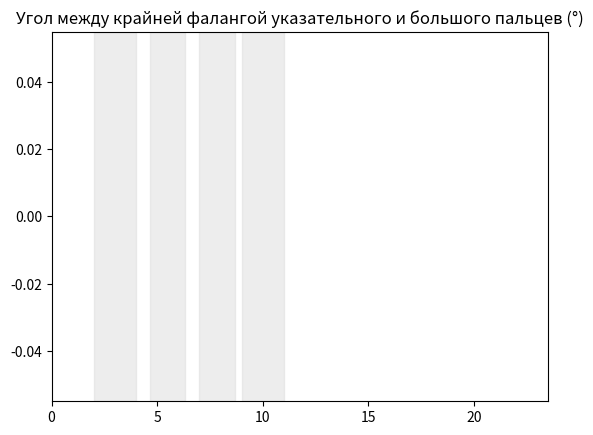
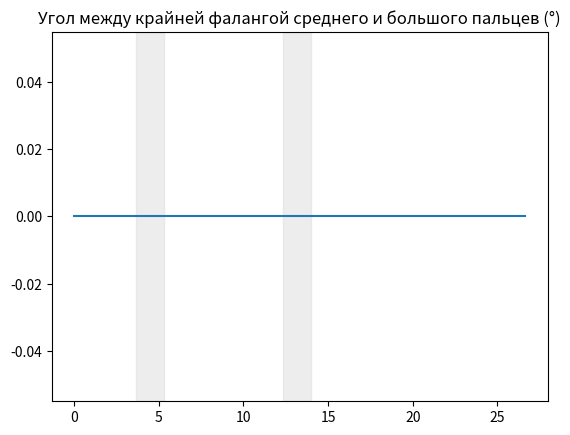
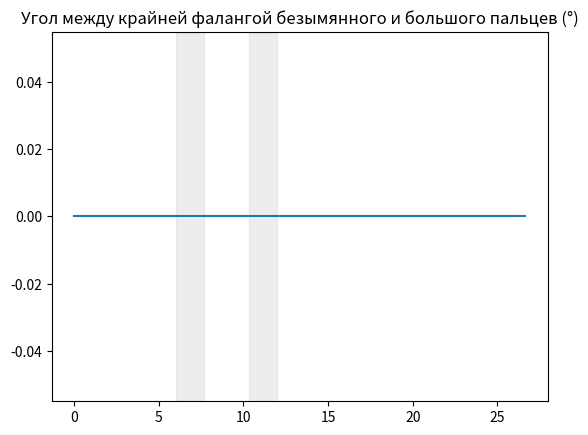
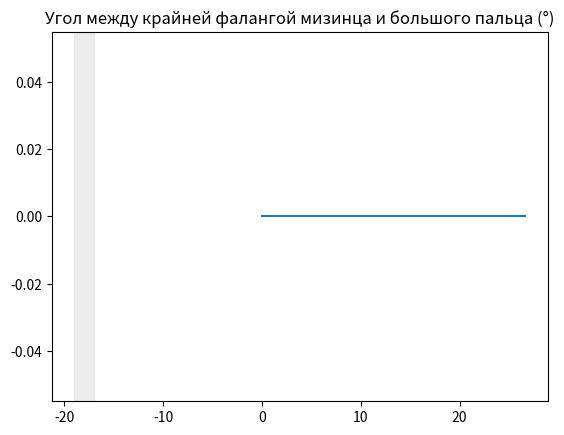

Write Python code to recreate these figures, in order.
import numpy as np
import matplotlib.pyplot as plt # Импортируем matplotlib
from matplotlib import ticker # !!! ДОБАВЛЯЕМ ИМПОРТ TICKER !!!
# from mpl_toolkits.mplot3d import Axes3D # Этот импорт больше не нужен
import math
from scipy.signal import butter, lfilter
import os # Добавим для проверки файлов



import math


import numpy as np

def calculate_angle_vectorized(p1, p2, p3, p4, reference_axis=np.array([0.0, 0.0, 1.0])):
    """
    Вычисляет знаковый угол (в диапазоне [-180, 180]) между векторами
    v1 = p1 - p2 и v2 = p3 - p4 относительно опорной оси reference_axis.
    (Версия с исправленным broadcasting'ом)
    # ... (остальное описание функции без изменений) ...
    """
    v1 = np.asarray(p1) - np.asarray(p2)
    v2 = np.asarray(p3) - np.asarray(p4)

    # --- Вычисление модуля угла (0 до 180) ---
    norm_v1 = np.linalg.norm(v1, axis=1, keepdims=True) # Shape (N, 1)
    norm_v2 = np.linalg.norm(v2, axis=1, keepdims=True) # Shape (N, 1)

    # Избегаем деления на ноль для нулевых векторов
    valid_norms = (norm_v1 != 0) & (norm_v2 != 0) # Shape (N, 1)
    # Инициализируем результат как nan там, где нормы нулевые
    signed_angle_deg = np.full(v1.shape[0], np.nan)

    # Индексируем с помощью .flatten(), чтобы получить 1D булев массив для выбора строк
    # Это проще для индексации и v1, и v2, и reference_axis (если она N, 3)
    valid_indices_flat = valid_norms.flatten() # Shape (N,)

    # Работаем только с валидными векторами
    v1_valid = v1[valid_indices_flat] # Shape (num_valid, 3)
    v2_valid = v2[valid_indices_flat] # Shape (num_valid, 3)
    # Отфильтрованные нормы будут (num_valid,) после такого индексирования
    norm_v1_valid = norm_v1[valid_indices_flat, 0] # Shape (num_valid,)
    norm_v2_valid = norm_v2[valid_indices_flat, 0] # Shape (num_valid,)

    if v1_valid.shape[0] == 0: # Если нет валидных пар
        return signed_angle_deg

    # ----- ИСПРАВЛЕНИЕ ЗДЕСЬ -----
    # Добавляем ось для правильного broadcasting'а: (num_valid,) -> (num_valid, 1)
    v1_normed = v1_valid / norm_v1_valid[:, np.newaxis] # (num_valid, 3) / (num_valid, 1)
    v2_normed = v2_valid / norm_v2_valid[:, np.newaxis] # (num_valid, 3) / (num_valid, 1)
    # ------------------------------

    # Скалярное произведение (косинус угла)
    dot_product = np.clip(np.sum(v1_normed * v2_normed, axis=1), -1.0, 1.0) # Shape (num_valid,)
    angle_rad_unsigned = np.arccos(dot_product) # Угол от 0 до pi, shape (num_valid,)

    # --- Определение знака угла ---
    cross_prod = np.cross(v1_normed, v2_normed, axisa=1, axisb=1) # Shape (num_valid, 3)

    # Нормализуем опорную ось (или оси), если нужно
    reference_axis = np.asarray(reference_axis)
    if reference_axis.ndim == 1:
        reference_axis = reference_axis.reshape(1, 3) # Делаем (1, 3) для broadcasting
    norm_ref_axis = np.linalg.norm(reference_axis, axis=1, keepdims=True) # Shape (M, 1) где M=1 или M=N
    # Избегаем деления на ноль для reference_axis
    valid_ref_axis = (norm_ref_axis != 0) # Shape (M, 1)
    ref_axis_normed = np.divide(reference_axis, norm_ref_axis,
                                out=np.zeros_like(reference_axis),
                                where=valid_ref_axis) # Shape (M, 3)

    # Выбираем соответствующие опорные оси для валидных пар
    if ref_axis_normed.shape[0] == v1.shape[0]: # Если для каждой пары своя ось (N, 3)
         ref_axis_normed_valid = ref_axis_normed[valid_indices_flat] # Shape (num_valid, 3)
         zero_ref_axis_mask_valid = ~valid_ref_axis.flatten()[valid_indices_flat] # Shape (num_valid,)
    elif ref_axis_normed.shape[0] == 1: # Если одна ось для всех (1, 3)
         ref_axis_normed_valid = ref_axis_normed # Shape (1, 3), broadcasting сработает с (num_valid, 3)
         zero_ref_axis_mask_valid = np.full(v1_valid.shape[0], fill_value=not valid_ref_axis.item()) # Shape (num_valid,)
    else:
         raise ValueError("reference_axis должен быть формы (3,), (1, 3) или (N, 3)")

    # Знак определяется знаком скалярного произведения
    sign_dot = np.sum(cross_prod * ref_axis_normed_valid, axis=1) # Shape (num_valid,)

    # Присваиваем знак. Используем np.sign, но обрабатываем 0 отдельно, если нужно
    # (хотя для 0 и 180 знак не так важен, можно оставить sign=1)
    signs = np.where(sign_dot >= 0, 1.0, -1.0) # Shape (num_valid,)

    # Применяем знак к углу
    signed_angle_rad = angle_rad_unsigned * signs # Shape (num_valid,)

    # Преобразуем в градусы
    signed_angle_deg_valid = np.degrees(signed_angle_rad) # Shape (num_valid,)

    # Устанавливаем nan там, где опорная ось была нулевой
    signed_angle_deg_valid[zero_ref_axis_mask_valid] = np.nan

    # Помещаем вычисленные значения обратно в исходный массив
    # Используем ту же плоскую маску для присвоения
    signed_angle_deg[valid_indices_flat] = signed_angle_deg_valid

    return signed_angle_deg

# --- Пример использования (остается тем же) ---
# ... (код примера без изменений) ...

def distance(p1, p2):
  """Вычисляет евклидово расстояние между двумя точками (кортежами/списками)."""
  return math.sqrt((p2[0] - p1[0])**2 + (p2[1] - p1[1])**2)

def polygon_perimeter(vertices):
  """Вычисляет периметр многоугольника, заданного списком вершин."""
  perimeter = 0.0
  num_vertices = len(vertices)
  if num_vertices < 3:
    return 0.0 # Не многоугольник

  for i in range(num_vertices):
    p1 = vertices[i]
    # Берем следующую вершину, замыкая круг для последней точки
    p2 = vertices[(i + 1) % num_vertices]
    perimeter += distance(p1, p2)
  return perimeter

def polygon_area(vertices):
  """Вычисляет площадь многоугольника по формуле Гаусса (метод шнуровки)."""
  area = 0.0
  num_vertices = len(vertices)
  if num_vertices < 3:
    return 0.0 # Не многоугольник

  for i in range(num_vertices):
    j = (i + 1) % num_vertices # Индекс следующей вершины (с замыканием)
    x1, y1 = vertices[i]
    x2, y2 = vertices[j]
    area += (x1 * y2)
    area -= (y1 * x2)
  area = 0.5 * abs(area) # Площадь всегда положительна
  return area

def isoperimetric_ratio(vertices):
  """Вычисляет изопериметрическое соотношение для многоугольника."""
  if len(vertices) < 3:
      print("Ошибка: Для расчета нужно минимум 3 точки.")
      return None, None, None

  area = polygon_area(vertices)
  perimeter = polygon_perimeter(vertices)

  if perimeter == 0:
    print("Ошибка: Периметр равен нулю. Невозможно рассчитать соотношение.")
    # Это может случиться, если все точки совпадают или лежат на одной прямой (площадь тоже будет 0)
    return area, perimeter, None # Или вернуть 0, или None

  # Формула изопериметрического соотношения
  ratio = (4 * math.pi * area) / (perimeter**2)
  return area, perimeter, ratio



# --- Функции чтения и фильтрации (без изменений) ---
def read_hand_skeleton_data(file_path, thickness_array=None):
    """
    Reads 3D hand keypoints from a file and applies thickness adjustments
    to the z-coordinate *during* the reading process.
    """
    keypoints_list = []
    connections = [
        (0, 1), (1, 2), (2, 3), (3, 4),  # Thumb
        (0, 5), (5, 6), (6, 7), (7, 8),  # Index finger
        (5, 9), (9, 10), (10, 11), (11, 12), # Middle finger
        (9, 13), (13, 14), (14, 15), (15, 16), # Ring finger
        (13, 17), (17, 18), (18, 19), (19, 20), # Pinky finger
        (0, 17)
    ]
    num_landmarks = 22 # Ожидаемое количество точек

    # Переделка логики толщины: применяем к точкам, а не связям
    if thickness_array is not None:
        if len(thickness_array) != num_landmarks:
            raise ValueError(f"Thickness array length ({len(thickness_array)}) must be {num_landmarks}")
        thickness_adjustment_enabled = True
    else:
        thickness_adjustment_enabled = False
        # print("Warning: No thickness array provided. Skipping thickness adjustment.")

    try:
        with open(file_path, "r") as f:
            lines = f.readlines()
            current_hand = []
            landmark_index = 0
            for line in lines:
                if line.startswith("Hand"):
                    if current_hand:
                        # Дополняем нулями, если точек меньше 21
                        while len(current_hand) < num_landmarks:
                             current_hand.append([0.0, 0.0, 0.0])
                        keypoints_list.append(np.array(current_hand[:num_landmarks])) # Берем только 21 точку
                    current_hand = []
                    landmark_index = 0
                elif line.startswith("  Landmark"):
                    if landmark_index >= num_landmarks: continue # Пропускаем лишние точки

                    try:
                        parts = line.split(":")
                        coords_str = parts[1].strip()
                        coords = {}
                        for item in coords_str.split(", "):
                            k, v = item.split("=")
                            coords[k] = float(v)
                        # Используем get для безопасности + инвертируем Z и масштабируем
                        x = coords.get('x', 0.0)
                        y = coords.get('y', 0.0)
                        z = -coords.get('z', 0.0) 

                        # Применяем толщину к текущей точке
                        if thickness_adjustment_enabled:
                            z -= thickness_array[landmark_index]

                        current_hand.append([x, y, z])
                        landmark_index += 1
                    except Exception as e:
                         print(f"Error parsing line: '{line.strip()}' in file {file_path}. Error: {e}. Appending [0,0,0].")
                         current_hand.append([0.0, 0.0, 0.0]) # Добавляем ноль при ошибке
                         landmark_index += 1


            if current_hand:
                 # Дополняем нулями последнюю руку, если нужно
                 while len(current_hand) < num_landmarks:
                      current_hand.append([0.0, 0.0, 0.0])
                 keypoints_list.append(np.array(current_hand[:num_landmarks]))

    except FileNotFoundError:
        print(f"Error: File not found at {file_path}. Returning default zero hands.")
        # Возвращаем структуру с нулями, если файл не найден
        return [np.zeros((num_landmarks, 3)), np.zeros((num_landmarks, 3))]
    except Exception as e:
        print(f"An unexpected error occurred reading {file_path}: {e}. Returning default zero hands.")
        return [np.zeros((num_landmarks, 3)), np.zeros((num_landmarks, 3))]


    # Гарантируем возврат списка из 2 рук (numpy array 21x3)
    final_list = []
    for hand in keypoints_list[:2]: # Берем не больше 2 рук
        if hand.shape == (num_landmarks, 3):
            final_list.append(hand)
    while len(final_list) < 2: # Дополняем нулями до 2 рук, если нужно
        final_list.append(np.zeros((num_landmarks, 3)))

    return final_list

def butter_lowpass(cutoff, fs, order=5):
    nyq = 0.5 * fs
    normal_cutoff = cutoff / nyq
    # Проверка граничных случаев для стабильности
    if normal_cutoff >= 1.0: normal_cutoff = 0.999
    if normal_cutoff <= 0.0: normal_cutoff = 0.001
    b, a = butter(order, normal_cutoff, btype='low', analog=False)
    return b, a

def butter_lowpass_filter(data, cutoff, fs, order=5):
     # Проверка на достаточную длину данных
    if len(data) <= order * 3:
        # print(f"Warning: Data length ({len(data)}) too short for filter order ({order}). Returning original data.")
        return data
    b, a = butter_lowpass(cutoff, fs, order=order)
    y = lfilter(b, a, data, axis=0)
    return y

# --- Основной блок ---
if __name__ == "__main__":
    # --- Параметры ---
    num_frames = 800
    start_frame_analysis = 70 # С какого кадра начинать анализ для Delta
    start_frame_angle_analysis = 60 # С какого кадра начинать анализ для углов
    fs = 30.0  # Частота дискретизации (кадров в секунду)
    dt = 1.0 / fs # Шаг по времени (секунд на кадр)
    cutoff = 4.55 # Частота среза фильтра
    filter_order = 3 # Порядок фильтра

    # --- Массив толщин (без изменений) ---
    thickness_array = np.array([
        10, 5, 5, 5, 5,  # Wrist + Thumb
         8, 6, 6, 6,     # Index
         8, 6, 6, 6,     # Middle
         8, 6, 6, 6,     # Ring
         8, 6, 6, 6, 5      # Pinky
    ])
    # thickness_array = None

    # --- Загрузка данных (без изменений) ---
    print("Загрузка данных...")
    keypoints_data = []
    keypoints_data_aligned = []
    missing_files = 0
    for k in range(num_frames):
        file_path = f"D:\\DyplomaProject\\hand_pose_pipeline\\output\\filtered_keypoints\\{k}_filtered_keypoints.txt"
        # file_path_aligned = f"{k + 1}_hand_keypoints_aligned.txt" # Предполагаем, что он нужен

        if not os.path.exists(file_path) : # or not os.path.exists(file_path_aligned):
             keypoints_data.append([np.zeros((22, 3)), np.zeros((22, 3))])
             # keypoints_data_aligned.append([np.zeros((21, 3)), np.zeros((21, 3))])
             missing_files += 1
             continue

        keypoints_raw = read_hand_skeleton_data(file_path, thickness_array)
        # print(keypoints_raw)
        keypoints_data.append(keypoints_raw)

        # if os.path.exists(file_path_aligned):
        #      keypoints_raw_aligned = read_hand_skeleton_data(file_path_aligned, thickness_array)
        #      keypoints_data_aligned.append(keypoints_raw_aligned)
        # else:
        #      keypoints_data_aligned.append([np.zeros((21, 3)), np.zeros((21, 3))])

    if missing_files > 0: print(f"Предупреждение: Пропущено {missing_files} кадров.")
    # print(keypoints_data)
    keypoints_data = np.array(keypoints_data)
    # print(keypoints_data)
    # keypoints_data_aligned = np.array(keypoints_data_aligned)
    print(f"Данные загружены. Форма основного файла: {keypoints_data.shape}")

    # --- Фильтрация данных (без изменений) ---
    print("Фильтрация данных...")
    keypoints_data_filtered = np.zeros_like(keypoints_data)
    for hand_idx in range(keypoints_data.shape[1]):
        for landmark_idx in range(keypoints_data.shape[2]):
            for coord_idx in range(keypoints_data.shape[3]):
                time_series = keypoints_data[:, hand_idx, landmark_idx, coord_idx]
                if np.any(time_series):
                    keypoints_data_filtered[:, hand_idx, landmark_idx, coord_idx] = butter_lowpass_filter(time_series, cutoff, fs, order=filter_order)
                else:
                    keypoints_data_filtered[:, hand_idx, landmark_idx, coord_idx] = time_series
    print("Фильтрация завершена.")

    # --- Расчет метрик (без изменений) ---
    print("Расчет метрик...")
    # print(keypoints_data)
    right_hand_idx = 0
    intervals = [[50, 100], [110, 160], [180, 230], [240, 300], [310, 360],[370,420],[430,480],[490,540]]
    # it_bf=[[50,100],[430,480],[490,540]]
    it_bf=[[60,120],[140,190],[210,260],[270,330]]
    it_mi=[[110,160],[370,420]]
    it_ma=[[180,230],[310,360]]
    it_miz=[[240,300]]
    
    
    df1=[np.linalg.norm(i) for i in (keypoints_data[:, 0, 4, :2]-keypoints_data[:, 0, 8 , :2])]
    df2=[np.linalg.norm(i) for i in (keypoints_data[:, 0, 4, :2]-keypoints_data[:, 0, 12, :2])]
    df3=[np.linalg.norm(i) for i in (keypoints_data[:, 0, 4, :2]-keypoints_data[:, 0, 16, :2])]
    df4=[np.linalg.norm(i) for i in (keypoints_data[:, 0, 4, :2]-keypoints_data[:, 0, 20, :2])]
    # print(df1)
    # plt.plot(df1)
    # plt.plot(df2)
    # plt.plot(df3)
    # plt.plot(df4)
    # plt.show()
    
    
    P1=keypoints_data[:, 0, 2, :3]
    P2=keypoints_data[:, 0, 3, :3]
    P3=keypoints_data[:, 0, 4, :3]
    P4=keypoints_data[:, 0, 5, :3]
    P5=keypoints_data[:, 0, 6, :3]
    P6=keypoints_data[:, 0, 7, :3]
    P7=keypoints_data[:, 0, 8, :3]    
    # iso=[]
    # for i in range(len(keypoints_data)):
    #     calculated_area, calculated_perimeter, calculated_ratio = isoperimetric_ratio([P1[i],P2[i],P3[i],P4[i],P5[i],P6[i],P7[i]])
    #     iso.append(np.sqrt(calculated_ratio))
    # plt.plot(iso)
    # plt.show() 
    sa=calculate_angle_vectorized(P3,P2,P7,P6,  np.array([0.0, 0.0, 1.0]))
    m1=[]
    for pr in it_bf:
        m1.append(max(sa[pr[0]:pr[1]]))
    m1_res=np.mean(m1)
    mxa=[]
    for i,s in enumerate(sa):
        if i>3:
            if abs(sa[i]-sa[i-1])>80:
                sa[i]=sa[i-1]
    for start, end in it_bf:
        start_time, end_time = start , end 
        display_start = max(start_time, 0)
        display_end = min(end_time, 1200)
        # print(display_start ,display_end)
        mx=max((sa[display_start:display_end]))
        mxa.append(mx)
        if display_start < display_end:
            plt.axvspan(display_start/30, display_end/30, color='gainsboro', alpha=0.5, label='_nolegend_')

    print('-----------------')
    print(mxa)
    print(np.mean(mxa))
    # set x axil divided by 30
    
    plt.title('Угол между крайней фалангой указательного и большого пальцев (°)')
    plt.xlim(0,23.5)
    # sa=calculate_angle_vectorized(P3,P2,P7,P6, np.array([0.0, 0.0, 1.0]))
    plt.plot(np.arange(len(sa))/30,sa)
    plt.show()      
    
    P1=keypoints_data[:, 0, 2, :3]
    P2=keypoints_data[:, 0, 3, :3]
    P3=keypoints_data[:, 0, 4, :3]
    P4=keypoints_data[:, 0, 9, :3]
    P5=keypoints_data[:, 0, 10, :3]
    P6=keypoints_data[:, 0, 11, :3]
    P7=keypoints_data[:, 0, 12, :3]    
    iso=[]
    # for i in range(len(keypoints_data)):
    #     calculated_area, calculated_perimeter, calculated_ratio = isoperimetric_ratio([P1[i],P2[i],P3[i],P4[i],P5[i],P6[i],P7[i]])
    #     iso.append(np.sqrt(calculated_ratio))
    # plt.plot(iso)
    # plt.show()     
    
    sa=calculate_angle_vectorized(P3,P2,P7,P6,  np.array([1.0, 1.0, 1.0]))
    nan_mask = np.isnan(sa)
    sa[nan_mask]=0
    m1=[]
    
    for pr in it_mi:
        m1.append(max(sa[pr[0]:pr[1]]))
        # print(sa[pr[0]:pr[1]])
    m1_res=np.mean(m1)
    mxa=[]
    for start, end in it_mi:
        start_time, end_time = start , end 
        display_start = max(start_time, 0)
        display_end = min(end_time, 1200)
        # print(display_start ,display_end)
        mx=max((sa[display_start:display_end]))
        mxa.append(mx)
        if display_start < display_end:
            plt.axvspan(display_start/30 , display_end/30, color='gainsboro', alpha=0.5, label='_nolegend_')
    # for i,s in enumerate(sa):
    #     if i>3:
    #         if abs(sa[i]-sa[i-1])>70:
    #             sa[i]=sa[i-1]
    print(np.mean(mxa))
    # sa=calculate_angle_vectorized(P3,P2,P7,P6, np.array([0.0, 0.0, 1.0]))
    plt.plot((np.arange(len(sa)))/30, sa)
    plt.title('Угол между крайней фалангой среднего и большого пальцев (°)')
    # plt.xlim(0, 10)
    plt.show()   
    
    
    P1=keypoints_data[:, 0, 2, :3]
    P2=keypoints_data[:, 0, 3, :3]
    P3=keypoints_data[:, 0, 4, :3]
    P4=keypoints_data[:, 0, 13, :3]
    P5=keypoints_data[:, 0, 14, :3]
    P6=keypoints_data[:, 0, 15, :3]
    P7=keypoints_data[:, 0, 16, :3]    
    iso=[]
    # for i in range(len(keypoints_data)):
    #     calculated_area, calculated_perimeter, calculated_ratio = isoperimetric_ratio([P1[i],P2[i],P3[i],P4[i],P5[i],P6[i],P7[i]])
    #     iso.append(np.sqrt(calculated_ratio))
    # # plt.plot(iso)
    # plt.show()   
    
    sa=calculate_angle_vectorized(P3,P2,P7,P6,  np.array([0, .0, 1.0]))
    # print(sa)
    nan_mask = np.isnan(sa)
    sa[nan_mask]=0
    m1=[]
    print(len(sa))
    for pr in it_bf:
        m1.append(max(sa[pr[0]:pr[1]]))
        print(sa[pr[0]:pr[1]])
    m1_res=np.mean(m1)
    mxa=[]
    for start, end in it_ma:
        start_time, end_time = start , end 
        display_start = max(start_time, 0)
        display_end = min(end_time, 1200)
        # print(display_start ,display_end)
        mx=max((sa[display_start:display_end]))
        mxa.append(mx)
        if display_start < display_end:
            plt.axvspan(display_start/30 , display_end/30 , color='gainsboro', alpha=0.5, label='_nolegend_')
    for i,s in enumerate(sa):
        if i>3:
            if (sa[i]-sa[i-1])>120:
                sa[i]=sa[i-1]
            # if abs(sa[i]-sa[i-2])>75:
            #     sa[i]=sa[i-1]
    print(np.mean(mxa))
    # sa=calculate_angle_vectorized(P3,P2,P7,P6, np.array([0.0, 0.0, 1.0]))
    plt.plot((np.arange(len(sa)))/30, sa)
    plt.title('Угол между крайней фалангой безымянного и большого пальцев (°)')
    # plt.xlim(0, 5.9)
    plt.show()   
    
    
    
    P1=keypoints_data[:, 0, 2, :3]
    P2=keypoints_data[:, 0, 3, :3]
    P3=keypoints_data[:, 0, 4, :3]
    P4=keypoints_data[:, 0, 17, :3]
    P5=keypoints_data[:, 0, 18, :3]
    P6=keypoints_data[:, 0, 19, :3]
    P7=keypoints_data[:, 0, 20, :3]    
    iso=[]
    # for i in range(len(keypoints_data)):
    #     calculated_area, calculated_perimeter, calculated_ratio = isoperimetric_ratio([P1[i],P2[i],P3[i],P4[i],P5[i],P6[i],P7[i]])
    #     iso.append(np.sqrt(calculated_ratio))
    # plt.plot(iso)
    # plt.show()   
    
    sa=calculate_angle_vectorized(P3,P2,P7,P6,  np.array([0.0, 0.0, 1.0]))
    m1=[]
    nan_mask = np.isnan(sa)
    sa[nan_mask]=0
    for pr in it_bf:
        m1.append(max(sa[pr[0]:pr[1]]))
    m1_res=np.mean(m1)
    mxa=[]
    for start, end in it_miz:
        start_time, end_time = start , end 
        display_start = max(start_time, 0)
        display_end = min(end_time, 1200)
        # print(display_start ,display_end)
        mx=max((sa[display_start:display_end]))
        mxa.append(mx)
        if display_start < display_end:
            plt.axvspan(display_start/30 -27, display_end/30 -27, color='gainsboro', alpha=0.5, label='_nolegend_')
    # for i,s in enumerate(sa):
    #     if i>3:
    #         if abs(sa[i]-sa[i-1])>80:
    #             sa[i]=sa[i-1]
    
    print(np.mean(mxa))
    # sa=calculate_angle_vectorized(P3,P2,P7,P6, np.array([0.0, 0.0, 1.0]))
    plt.plot((np.arange(len(sa)))/30,sa)
    # plt.xlim(0, 9.9)
    plt.title('Угол между крайней фалангой мизинца и большого пальца (°)')
    plt.show()   
    
 
    
    
       
    # y_dist_diff = np.array([])
    # min_indices = []
    # mean_min_dist = np.nan
    # delta_x, delta_y, delta_z = np.array([]), np.array([]), np.array([])
    # metric_delta = np.nan
    # angles = np.array([])
    # angles_third_derivative = np.array([])
    # metric_smoothness = np.nan
    # keypoints_data_filtered=keypoints_data
    # print(keypoints_data_filtered)
    # # 1. Метрика: Мин расстояние
    # if keypoints_data_filtered.shape[1] > right_hand_idx and keypoints_data_filtered.shape[0] > 0:
    #     z_thumb_tip = keypoints_data_filtered[:, right_hand_idx, 4, 2] 
    #     z_pinky_tip = keypoints_data_filtered[:, right_hand_idx, 17, 2]
    #     y_dist_diff = z_thumb_tip - z_pinky_tip
    #     list_metrics_dist = []
    #     min_indices = []
    #     for start, end in intervals:
    #         start_clamped = max(0, start)
    #         end_clamped = min(len(y_dist_diff), end)
    #         if start_clamped < end_clamped:
    #             interval_data = y_dist_diff[start_clamped:end_clamped]
    #             if len(interval_data) > 0:
    #                 min_val = np.min(interval_data)
    #                 min_idx_local = np.argmin(interval_data)
    #                 list_metrics_dist.append(min_val)
    #                 min_indices.append(start_clamped + min_idx_local)
    #             else: list_metrics_dist.append(np.nan)
    #         else: list_metrics_dist.append(np.nan)
    #     valid_metrics_dist = [m for m in list_metrics_dist if not np.isnan(m)]
    #     mean_min_dist = np.mean(valid_metrics_dist) if valid_metrics_dist else np.nan
    #     print(f"Метрика 'Мин расстояние до б пальца': {mean_min_dist:.2f}")
    # else: print("Ошибка: Правая рука не найдена или недостаточно данных для расчета метрики расстояния.")

    # # 2. Метрика: Delta (Дрожание)
    # if keypoints_data_filtered.shape[1] > right_hand_idx and len(keypoints_data_filtered) > start_frame_analysis:
    #     wrist_coords = keypoints_data_filtered[start_frame_analysis:, right_hand_idx, 0, :]
    #     delta_z, delta_y, delta_x = wrist_coords[:, 2], wrist_coords[:, 1], wrist_coords[:, 0]
    #     if len(delta_x) > 1:
    #         std_z, std_y, std_x = np.std(delta_z), np.std(delta_y), np.std(delta_x)
    #         metric_delta = np.sqrt(std_z**2 + std_y**2 + std_x**2)
    #         print(f"Метрика 'Delta (Дрожание)': {metric_delta:.2f}")
    #     else:
    #         print("Предупреждение: Недостаточно данных после start_frame_analysis для расчета Delta.")
    #         metric_delta = np.nan
    #         delta_x, delta_y, delta_z = np.array([]), np.array([]), np.array([])
    # else: print("Ошибка: Правая рука не найдена или недостаточно кадров для расчета метрики Delta.")

    # # 3. Метрика: Коэф плавности (Jerk)
    # if keypoints_data_filtered.shape[1] > right_hand_idx and len(keypoints_data_filtered) > start_frame_angle_analysis:
    #     try:
    #         points_for_angle = keypoints_data_filtered[start_frame_angle_analysis:, right_hand_idx, [4, 1, 17], :]
    #         FstPoint, SndPoint, TrdPoint = points_for_angle[:, 0, :], points_for_angle[:, 1, :], points_for_angle[:, 2, :]

    #         def calculate_angle_vectorized(p1, p2, p3):
    #             v1 = p2 - p1
    #             v2 = p3 - p2
    #             norm_v1 = np.linalg.norm(v1, axis=1, keepdims=True)
    #             norm_v2 = np.linalg.norm(v2, axis=1, keepdims=True)
    #             v1_normed = np.divide(v1, norm_v1, out=np.zeros_like(v1), where=norm_v1!=0)
    #             v2_normed = np.divide(v2, norm_v2, out=np.zeros_like(v2), where=norm_v2!=0)
    #             dot_product = np.clip(np.sum(v1_normed * v2_normed, axis=1), -1.0, 1.0)
    #             angle_rad = np.arccos(dot_product)
    #             return np.degrees(angle_rad)

    #         angles = calculate_angle_vectorized(FstPoint, SndPoint, TrdPoint)
    #         angles_third_derivative = np.zeros_like(angles)
    #         h = dt
    #         if len(angles) >= 5:
    #             term1, term2, term3, term4 = angles[4:], -2*angles[3:-1], 2*angles[1:-3], -angles[:-4]
    #             angles_third_derivative[2:-2] = (term1 + term2 + term3 + term4) / (2 * h**3)
    #             valid_derivative = angles_third_derivative[2:-2]
    #             metric_smoothness = np.sqrt(np.mean(valid_derivative**2)) if len(valid_derivative) > 0 else np.nan
    #             print(f"Метрика 'Коэф плавности': {metric_smoothness:.2f}")
    #         else:
    #             print("Предупреждение: Недостаточно данных после start_frame_angle_analysis для расчета 3-й производной угла.")
    #             metric_smoothness = np.nan
    #             angles_third_derivative = np.array([])
    #     except IndexError:
    #          print(f"Ошибка: Недостаточно кадров ({len(keypoints_data_filtered)}) после start_frame_angle_analysis ({start_frame_angle_analysis}) для выбора точек угла.")
    # else: print("Ошибка: Правая рука не найдена или недостаточно кадров для расчета метрики плавности.")

    # # --- НАСТРОЙКА РАЗМЕРОВ ШРИФТОВ (без изменений) ---
    # print("Настройка увеличенных размеров шрифтов для графика...")
    # font_scale_factor = 2.5
    # try: default_font_size = float(plt.rcParams['font.size'])
    # except ValueError:
    #     print("Предупреждение: plt.rcParams['font.size'] не число. Используется 10.")
    #     default_font_size = 10.0
    # new_font_size = default_font_size * font_scale_factor
    # new_axes_title_size, new_axes_label_size = new_font_size*1.1, new_font_size
    # new_tick_label_size, new_legend_font_size = new_font_size*0.9, new_font_size*0.9
    # new_figure_title_size = new_font_size*1.2
    # plt.rcParams.update({
    #     'font.size': new_font_size, 'axes.titlesize': new_axes_title_size,
    #     'axes.labelsize': new_axes_label_size/1.2, 'xtick.labelsize': new_tick_label_size,
    #     'ytick.labelsize': new_tick_label_size, 'legend.fontsize': new_legend_font_size/2.2,
    #     'figure.titlesize': new_figure_title_size
    # })
    # # -----------------------------------


    # # --- Создание сводного графика ---
    # print("Создание сводного графика метрик...")
    # fig, axes = plt.subplots(3, 1, figsize=(15, 15), sharex=True)
    # fig.suptitle('Анализ метрик движения правой руки')

    # # --- Общие параметры для графиков ---
    # plot_start_frame = 60
    # plot_end_frame = num_frames
    # # Конвертируем в АБСОЛЮТНОЕ ВРЕМЯ для расчетов и установки пределов
    # plot_start_time = plot_start_frame * dt
    # plot_end_time = plot_end_frame * dt

    # highlight_color = 'gainsboro'
    # highlight_alpha = 0.5

    # # 1. График: Расстояние
    # ax1 = axes[0]
    # time_dist = np.arange(len(y_dist_diff)) * dt
    # if len(time_dist) > 0:
    #     ax1.plot(time_dist, y_dist_diff, label='Разница Z (Большой - Мизинец)')
    #     min_times = [idx * dt for idx in min_indices]
    #     valid_min_times_indices = [(t, i) for t, i in zip(min_times, min_indices) if plot_start_time <= t < plot_end_time]
    #     if valid_min_times_indices:
    #         times_to_plot = [t for t, i in valid_min_times_indices]
    #         values_to_plot = [y_dist_diff[i] for t, i in valid_min_times_indices]
    #         ax1.scatter(times_to_plot, values_to_plot, color='red', s=50, zorder=5, label='Мин. в интервале')
    # ax1.set_ylabel('Разница Z (мм)')
    # ax1.set_title('Расстояние м/у большим пальцем и мизинцем')
    
    # ax1 = axes[0]
    # # ... (весь код построения графика ax1) ...
    # ax1.legend(loc='upper right') # Отображаем легенду

    # # !!! ДОБАВЛЯЕМ ЭТУ СТРОКУ !!!
    # # ax1.set_ylim(bottom=0)
    # ax1.grid(True)
    # for start, end in intervals:
    #     start_time, end_time = start * dt, end * dt
    #     display_start = max(start_time, plot_start_time)
    #     display_end = min(end_time, plot_end_time)
    #     if display_start < display_end:
    #          ax1.axvspan(display_start, display_end, color=highlight_color, alpha=highlight_alpha, label='_nolegend_')
    # ax1.legend(loc='upper right')

    # # 2. График: Дрожание
    # ax2 = axes[1]
    # time_delta = np.arange(start_frame_analysis, start_frame_analysis + len(delta_x)) * dt
    # if len(time_delta) == len(delta_x) > 0:
    #     ax2.plot(time_delta, delta_x, label='X запястья', alpha=0.7)
    #     ax2.plot(time_delta, delta_y, label='Y запястья', alpha=0.7)
    #     ax2.plot(time_delta, delta_z, label='Z запястья', alpha=0.7)
    # ax2.set_ylabel('Координата (мм)')
    # ax2.set_title('Дрожание запястья (Координаты)')
    # ax2.grid(True)
    # for start, end in intervals:
    #     start_time, end_time = start * dt, end * dt
    #     display_start = max(start_time, plot_start_time)
    #     display_end = min(end_time, plot_end_time)
    #     if display_start < display_end:
    #         ax2.axvspan(display_start, display_end, color=highlight_color, alpha=highlight_alpha, label='_nolegend_')
    # ax2.legend(loc='upper right')

    # # 3. График: Плавность
    # ax3 = axes[2]
    # time_angle = np.arange(start_frame_angle_analysis, start_frame_angle_analysis + len(angles)) * dt
    # valid_deriv_start_frame = start_frame_angle_analysis + 2
    # valid_deriv_end_frame = start_frame_angle_analysis + len(angles) - 2
    # valid_derivative_data = angles_third_derivative[2:-2]
    # time_deriv_valid = np.array([])
    # if valid_deriv_start_frame < valid_deriv_end_frame:
    #      time_deriv_valid = np.arange(valid_deriv_start_frame, valid_deriv_end_frame) * dt
    #      if len(time_deriv_valid) != len(valid_derivative_data):
    #           print(f"Warning: Len mismatch time({len(time_deriv_valid)}) vs deriv({len(valid_derivative_data)}).")
    #           min_len = min(len(time_deriv_valid), len(valid_derivative_data))
    #           time_deriv_valid = time_deriv_valid[:min_len]
    #           valid_derivative_data = valid_derivative_data[:min_len]

    # line1 = None
    # if len(time_angle) == len(angles) > 0:
    #     line1, = ax3.plot(time_angle, angles, label='Угол между пальцами (°)', color='tab:blue')
    #     ax3.set_ylabel('Угол (°)', color='tab:blue')
    #     ax3.tick_params(axis='y', labelcolor='tab:blue')

    # ax3b = ax3.twinx()
    # line2 = None
    # if len(time_deriv_valid) > 0 and len(valid_derivative_data) == len(time_deriv_valid):
    #     line2, = ax3b.plot(time_deriv_valid, valid_derivative_data, label='3-я производная угла (Рывок)', color='tab:red', alpha=0.6)
    #     ax3b.set_ylabel('Рывок (°/с³)', color='tab:red')
    #     ax3b.tick_params(axis='y', labelcolor='tab:red')
    # else: ax3b.set_yticks([])

    # # !!! ИЗМЕНЕНИЕ: Меняем подпись оси X !!!
    # ax3.set_xlabel('Время от начала отображения (с)') # Новая подпись
    # ax3.set_title('Угловая плавность движения (Угол и Рывок)')
    # ax3.grid(True)
    # for start, end in intervals:
    #      start_time, end_time = start * dt, end * dt
    #      display_start = max(start_time, plot_start_time)
    #      display_end = min(end_time, plot_end_time)
    #      if display_start < display_end:
    #         ax3.axvspan(display_start, display_end, color=highlight_color, alpha=highlight_alpha, label='_nolegend_')

    # lines = []
    # labels = []
    # if line1: lines.append(line1); labels.append(line1.get_label())
    # if line2: lines.append(line2); labels.append(line2.get_label())
    # if lines: ax3.legend(lines, labels, loc='upper right', bbox_to_anchor=(1, 0.9))

    # # --- Установка общего диапазона оси X В АБСОЛЮТНЫХ СЕКУНДАХ ---
    # # Пределы остаются в абсолютном времени, чтобы данные отображались корректно
    # ax3.set_xlim(plot_start_time, plot_end_time)

    # # !!! ИЗМЕНЕНИЕ: Добавляем FuncFormatter для оси X !!!
    # # Эта функция будет вызвана для каждого тика на оси X.
    # # 'value' - это абсолютное время (например, 2.5с)
    # # Мы возвращаем строку, представляющую время относительно начала отображения.
    # # Формат ':.1f' означает одно число после запятой.
    # def format_time_ticks(value, tick_position):
    #     relative_time = value - plot_start_time
    #     # Можно добавить маленькое значение, чтобы избежать -0.0 из-за точности float
    #     if abs(relative_time) < 1e-9:
    #          relative_time = 0.0
    #     return f"{relative_time:.1f}" # Форматируем с 1 знаком после запятой

    # # Применяем форматтер к основной оси X (ax3). Т.к. sharex=True, он применится ко всем.
    # ax3.xaxis.set_major_formatter(ticker.FuncFormatter(format_time_ticks))
    # # --------------------------------------------------

    # # --- Финальная компоновка и отображение ---
    # plt.tight_layout(rect=[0, 0.03, 1, 0.95])
    # save_filename = 'analysis_plot_relative_time_axis.svg' # Новое имя файла
    # # fig.savefig(save_filename, bbox_inches='tight', dpi=300)
    # # print(f"График сохранен как {save_filename}")
    # plt.show()

    # print("Завершено.")
